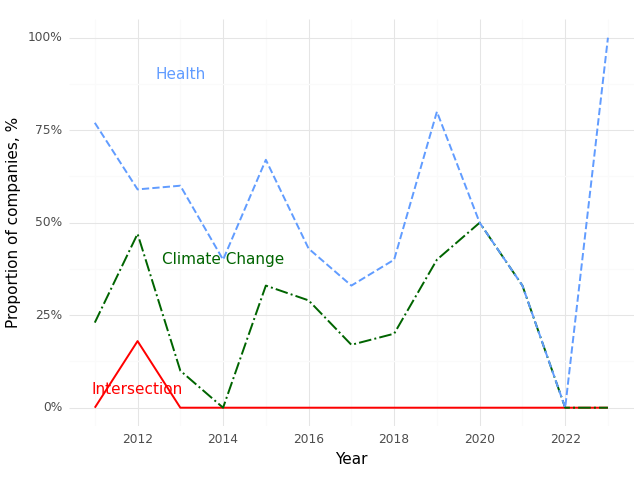

The file beside this chart, header and first rows:
, Year, Climate (Prop), Health (Prop), Intersection (Prop)
0, 2011, 0.23, 0.77, 0.0
1, 2012, 0.47, 0.59, 0.18
2, 2013, 0.1, 0.6, 0.0
3, 2014, 0.0, 0.4, 0.0
4, 2015, 0.33, 0.67, 0.0
5, 2016, 0.29, 0.43, 0.0
6, 2017, 0.17, 0.33, 0.0
7, 2018, 0.2, 0.4, 0.0
8, 2019, 0.4, 0.8, 0.0
9, 2020, 0.5, 0.5, 0.0
10, 2021, 0.33, 0.33, 0.0
11, 2022, 0.0, 0.0, 0.0
12, 2023, 0.0, 1.0, 0.0
